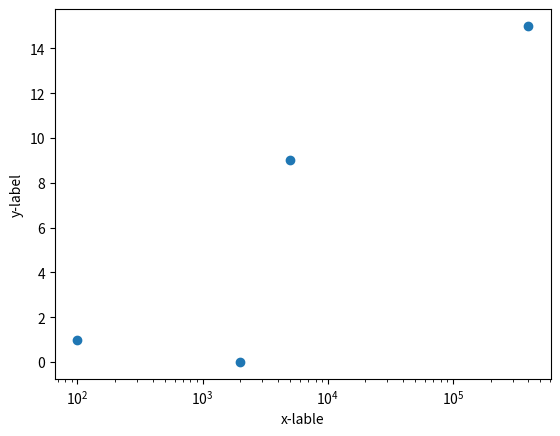

This figure's Python source:
# file name: plot_list_data_3.py
import matplotlib.pyplot as plt
plt.scatter([100, 2000, 5000, 400000], [1, 0, 9, 15])
plt.xscale('log') # if the range of the values is really big, the logarithmic scale is a good option to represent the data.
plt.xlabel('x-lable') # here is how to lable the plot
plt.ylabel('y-label')
plt.show()
